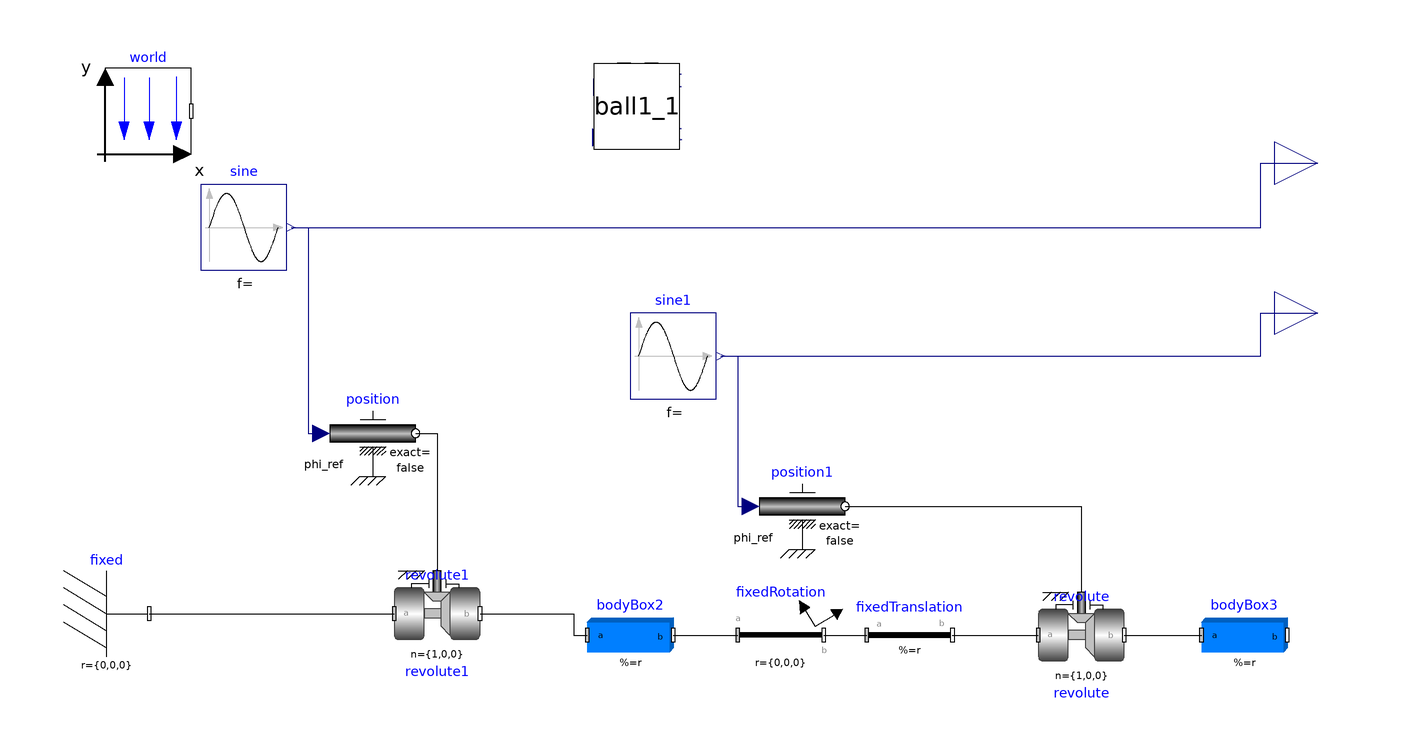

Above is the diagram view of the following Modelica model: its components placed by their Placement annotations and its connect equations drawn as lines.

model test4
  inner Modelica.Mechanics.MultiBody.World world(animateGravity = true, g = 0) annotation(Placement(visible = true, transformation(origin = {-127.284, 87.087}, extent = {{-10, -10}, {10, 10}}, rotation = 0)));
  Modelica.Mechanics.MultiBody.Parts.Fixed fixed annotation(Placement(visible = true, transformation(origin = {-136.987, -30}, extent = {{-10, -10}, {10, 10}}, rotation = 0)));
  Modelica.Mechanics.MultiBody.Joints.Revolute revolute1(useAxisFlange = true, n = {1, 0, 0}) annotation(Placement(visible = true, transformation(origin = {-60, -30}, extent = {{-10, -10}, {10, 10}}, rotation = 0)));
  Modelica.Mechanics.Rotational.Sources.Position position annotation(Placement(visible = true, transformation(origin = {-75, 12.018}, extent = {{-10, -10}, {10, 10}}, rotation = 0)));
  Modelica.Blocks.Sources.Sine sine annotation(Placement(visible = true, transformation(origin = {-105, 60}, extent = {{-10, -10}, {10, 10}}, rotation = 0)));
  Modelica.Blocks.Sources.Sine sine1(freqHz = .5) annotation(Placement(visible = true, transformation(origin = {-5, 30}, extent = {{-10, -10}, {10, 10}}, rotation = 0)));
  Modelica.Mechanics.Rotational.Sources.Position position1 annotation(Placement(visible = true, transformation(origin = {25, -5}, extent = {{-10, -10}, {10, 10}}, rotation = 0)));
  Modelica.Mechanics.MultiBody.Parts.FixedTranslation fixedTranslation(r = {-1, -.9, 0}) annotation(Placement(visible = true, transformation(origin = {50, -35}, extent = {{-10, -10}, {10, 10}}, rotation = 0)));
  Modelica.Mechanics.MultiBody.Joints.Revolute revolute(n = {1, 0, 0}, useAxisFlange = true) annotation(Placement(visible = true, transformation(origin = {90, -35}, extent = {{-10, -10}, {10, 10}}, rotation = 0)));
  Modelica.Mechanics.MultiBody.Parts.BodyBox bodyBox2(length = 2, width = 2, height = .1) annotation(Placement(visible = true, transformation(origin = {-15, -35}, extent = {{-10, -10}, {10, 10}}, rotation = 0)));
  Modelica.Mechanics.MultiBody.Parts.FixedRotation fixedRotation(r = {0, 0, 0}, angle = 90, rotationType = Modelica.Mechanics.MultiBody.Types.RotationTypes.RotationAxis, n = {0, 0, 1}) annotation(Placement(visible = true, transformation(origin = {20, -35}, extent = {{-10, -10}, {10, 10}}, rotation = 0)));
  Modelica.Mechanics.MultiBody.Parts.BodyBox bodyBox3(length = 2, width = 2, height = .1, color = {255, 0, 0}) annotation(Placement(visible = true, transformation(origin = {127.992, -35}, extent = {{-10, -10}, {10, 10}}, rotation = 0)));
  ball1 ball1_1 annotation(Placement(visible = true, transformation(origin = {-13.476, 88.189}, extent = {{-10, -10}, {10, 10}}, rotation = 0)));
  Modelica.Blocks.Interfaces.RealOutput theta2 annotation(Placement(visible = true, transformation(origin = {145, 40}, extent = {{-10, -10}, {10, 10}}, rotation = 0), iconTransformation(origin = {97.643, 38.095}, extent = {{-10, -10}, {10, 10}}, rotation = 0)));
  Modelica.Blocks.Interfaces.RealOutput theta1 annotation(Placement(visible = true, transformation(origin = {145, 75}, extent = {{-10, -10}, {10, 10}}, rotation = 0), iconTransformation(origin = {97.643, 71.429}, extent = {{-10, -10}, {10, 10}}, rotation = 0)));
equation
  connect(sine1.y, theta2) annotation(Line(visible = true, origin = {103.638, 35}, points = {{-97.638, -5}, {28.138, -5}, {28.138, 5}, {41.362, 5}}, color = {0, 0, 127}));
  connect(sine.y, theta1) annotation(Line(visible = true, origin = {78.638, 67.5}, points = {{-172.637, -7.5}, {53.138, -7.5}, {53.138, 7.5}, {66.362, 7.5}}, color = {0, 0, 127}));
  connect(revolute.frame_b, bodyBox3.frame_a) annotation(Line(visible = true, origin = {108.996, -35}, points = {{-8.996, 0}, {8.996, 0}}));
  connect(bodyBox2.frame_b, fixedRotation.frame_a) annotation(Line(visible = true, origin = {2.5, -35}, points = {{-7.5, 0}, {7.5, 0}}));
  connect(revolute1.frame_b, bodyBox2.frame_a) annotation(Line(visible = true, origin = {-32.862, -32.5}, points = {{-17.138, 2.5}, {4.637, 2.5}, {4.637, -2.5}, {7.862, -2.5}}));
  connect(fixedRotation.frame_b, fixedTranslation.frame_a) annotation(Line(visible = true, origin = {35, -35}, points = {{-5, 0}, {5, 0}}));
  connect(position1.flange, revolute.axis) annotation(Line(visible = true, origin = {71.667, -11.667}, points = {{-36.667, 6.667}, {18.333, 6.667}, {18.333, -13.333}}));
  connect(position.flange, revolute1.axis) annotation(Line(visible = true, origin = {-61.667, 1.345}, points = {{-3.333, 10.673}, {1.667, 10.673}, {1.667, -21.345}}));
  connect(sine.y, position.phi_ref) annotation(Line(visible = true, origin = {-90.25, 36.009}, points = {{-3.75, 23.991}, {0.25, 23.991}, {0.25, -23.991}, {3.25, -23.991}}, color = {0, 0, 127}));
  connect(sine1.y, position1.phi_ref) annotation(Line(visible = true, origin = {9.75, 12.5}, points = {{-3.75, 17.5}, {0.25, 17.5}, {0.25, -17.5}, {3.25, -17.5}}, color = {0, 0, 127}));
  connect(fixedTranslation.frame_b, revolute.frame_a) annotation(Line(visible = true, origin = {70, -35}, points = {{-10, 0}, {10, 0}}));
  connect(fixed.frame_b, revolute1.frame_a) annotation(Line(visible = true, origin = {-98.494, -30}, points = {{-28.494, 0}, {28.494, -0}}));
  annotation(Diagram(coordinateSystem(extent = {{-148.5, -105}, {148.5, 105}}, preserveAspectRatio = true, initialScale = 0.1, grid = {5, 5})));
end test4;